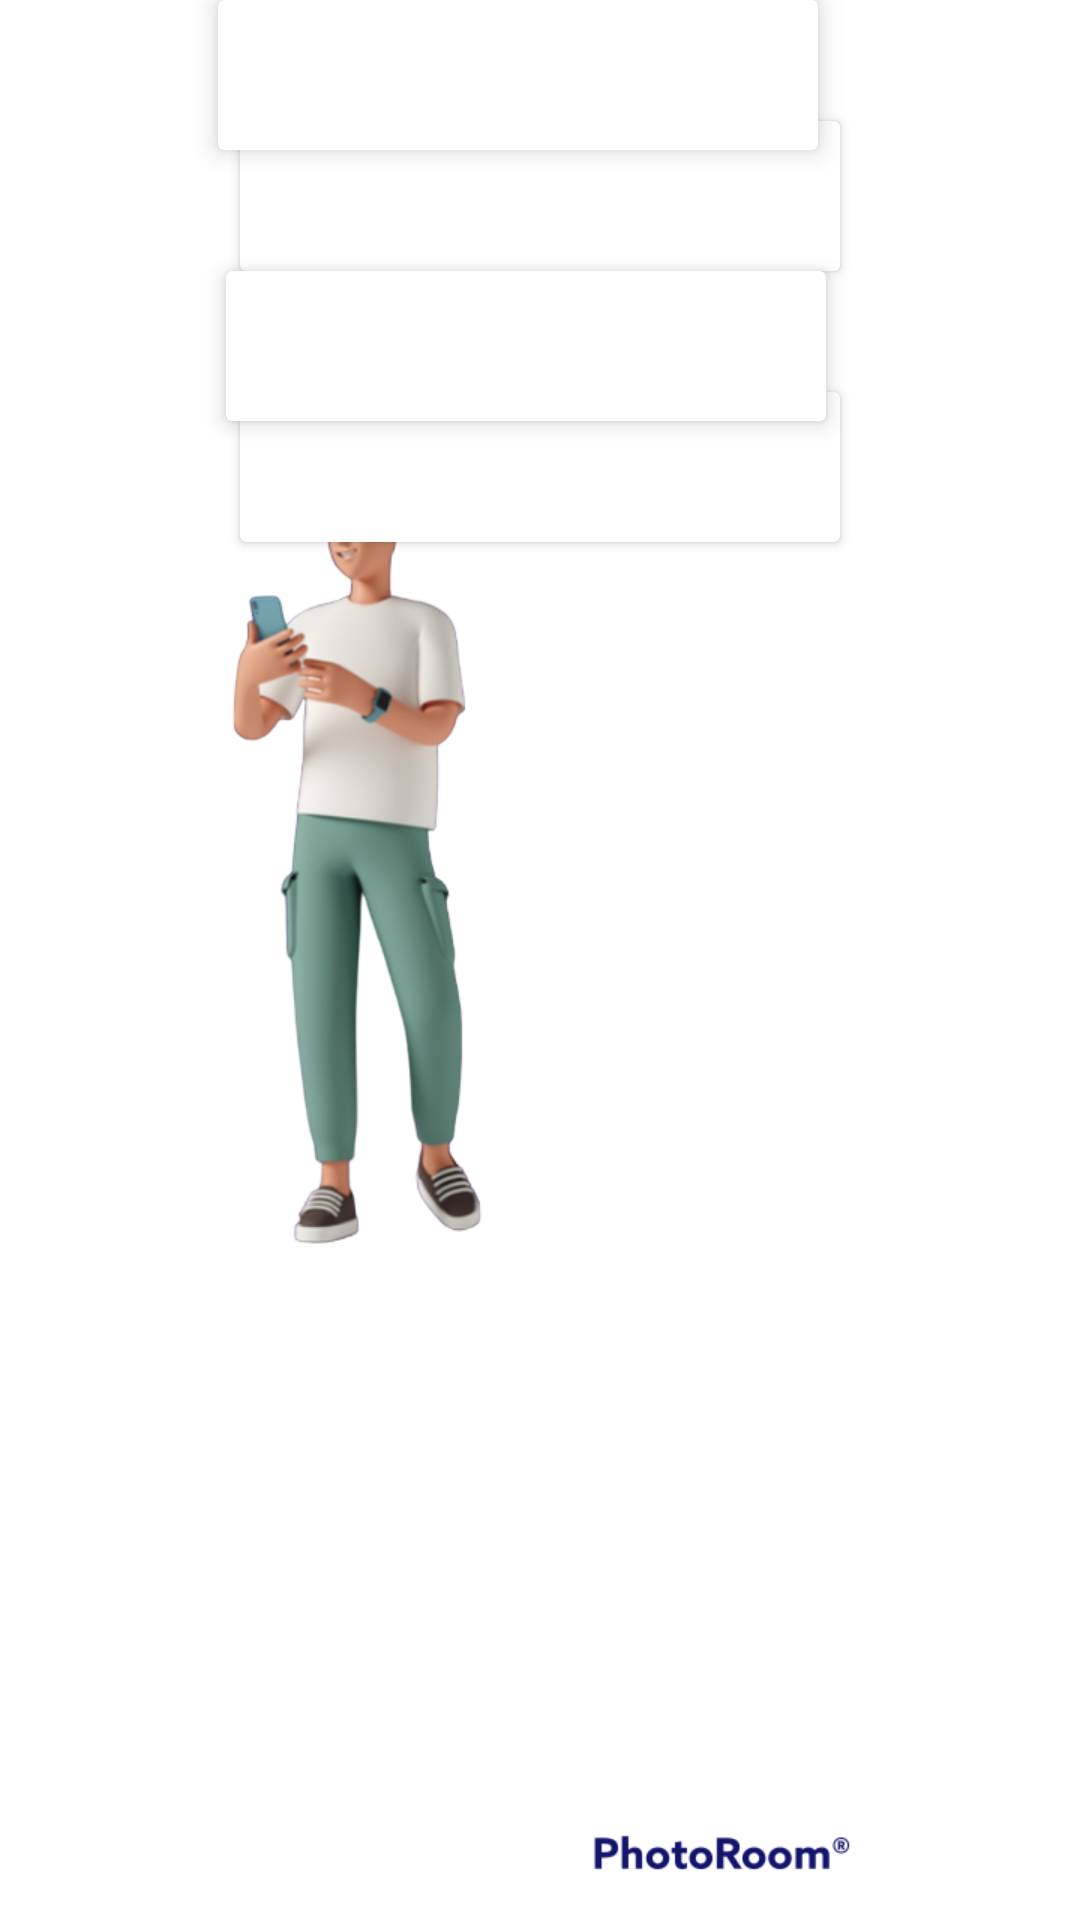

Layout XML and referenced resources for this Android screen:
<!-- AndroidManifest.xml: application theme Theme.Animatedpager -->
<!-- res/layout/fragment_second_page.xml -->
<?xml version="1.0" encoding="utf-8"?>
<androidx.constraintlayout.widget.ConstraintLayout xmlns:android="http://schemas.android.com/apk/res/android"
    android:layout_width="match_parent"
    android:layout_height="match_parent"
    android:background="@android:color/transparent"
    xmlns:app="http://schemas.android.com/apk/res-auto">

    <TextView
        android:id="@+id/test"
        app:layout_constraintBottom_toBottomOf="parent"
        app:layout_constraintStart_toStartOf="parent"
        app:layout_constraintEnd_toEndOf="parent"
        android:layout_width="wrap_content"
        android:text="TEST"
        android:textStyle="bold"
        android:textColor="@color/white"
        android:layout_height="100dp" />

    <androidx.appcompat.widget.AppCompatImageView
        android:layout_width="wrap_content"
        android:layout_height="wrap_content"
        app:srcCompat="@drawable/ic_boy"
        android:layout_marginStart="-100dp"
        app:layout_constraintStart_toStartOf="parent"
        app:layout_constraintEnd_toEndOf="parent"
        app:layout_constraintTop_toTopOf="parent"
        app:layout_constraintBottom_toBottomOf="parent" />

    <androidx.cardview.widget.CardView
        android:id="@+id/first"
        android:layout_height="50dp"
        android:layout_width="200dp"
        app:cardElevation="5dp"
        android:layout_marginStart="-15dp"
        app:layout_constraintTop_toTopOf="parent"
        app:layout_constraintStart_toStartOf="parent"
        app:layout_constraintEnd_toEndOf="parent"/>

    <androidx.cardview.widget.CardView
        android:id="@+id/second"
        android:layout_height="50dp"
        android:layout_width="200dp"
        android:layout_marginTop="-10dp"
        android:background="@android:color/darker_gray"
        app:layout_constraintTop_toBottomOf="@+id/first"
        app:layout_constraintStart_toStartOf="parent"
        app:layout_constraintEnd_toEndOf="parent"/>

    <androidx.cardview.widget.CardView
        android:id="@+id/third"
        android:layout_height="50dp"
        android:layout_width="200dp"
        android:elevation="15dp"
        android:layout_marginStart="-10dp"
        android:translationZ="2dp"
        app:layout_constraintTop_toBottomOf="@+id/second"
        app:layout_constraintStart_toStartOf="parent"
        app:layout_constraintEnd_toEndOf="parent"/>

    <androidx.cardview.widget.CardView
        android:id="@+id/fourth"
        android:layout_height="50dp"
        android:layout_width="200dp"
        android:layout_marginTop="-10dp"
        app:layout_constraintTop_toBottomOf="@+id/third"
        app:layout_constraintStart_toStartOf="parent"
        app:layout_constraintEnd_toEndOf="parent"/>

</androidx.constraintlayout.widget.ConstraintLayout>
<!-- resources referenced by this layout -->
<resources>
  <color name="white">#FFFFFFFF</color>
  <!-- drawable ic_boy: png bitmap (drawable, 104807 bytes) -->
  <style name="Theme.Animatedpager" parent="Theme.MaterialComponents.DayNight.DarkActionBar">
          
          <item name="colorPrimary">@color/purple_500</item>
          <item name="colorPrimaryVariant">@color/purple_700</item>
          <item name="colorOnPrimary">@color/white</item>
          
          <item name="colorSecondary">@color/teal_200</item>
          <item name="colorSecondaryVariant">@color/teal_700</item>
          <item name="colorOnSecondary">@color/black</item>
          
          <item name="android:statusBarColor">?attr/colorPrimaryVariant</item>
          
      </style>
  <color name="purple_500">#FF6200EE</color>
  <color name="purple_700">#FF3700B3</color>
  <color name="teal_200">#FF03DAC5</color>
  <color name="teal_700">#FF018786</color>
  <color name="black">#FF000000</color>
</resources>
